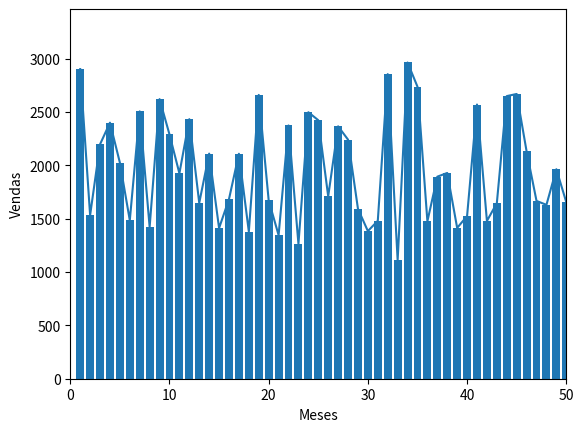

The script that saved this image:
import matplotlib.pyplot as plt
import numpy as np


'''Grafico random
Vendas: 1000 ate 3000 - qtd: 50
Meses: 1 ate 50
'''
vendas = np.random.randint(1000, 3000, 50)
meses = np.arange(1, 51)

plt.plot(meses, vendas)
plt.axis([0,50, 0, max(vendas) + 500])
plt.xlabel('Meses')
plt.ylabel('Vendas')
plt.show()


# Editado
plt.bar(meses, vendas)
plt.axis([0,50, 0, max(vendas) + 500])
plt.xlabel('Meses')
plt.ylabel('Vendas')
plt.show()

blockchain = True